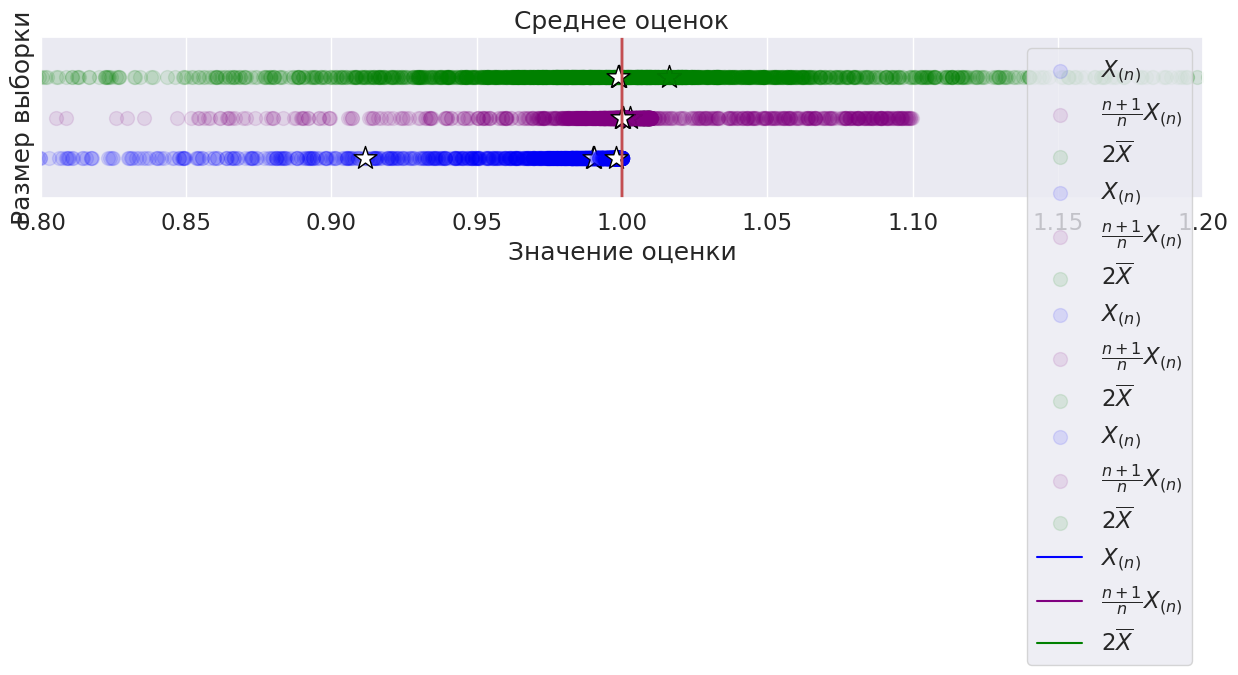
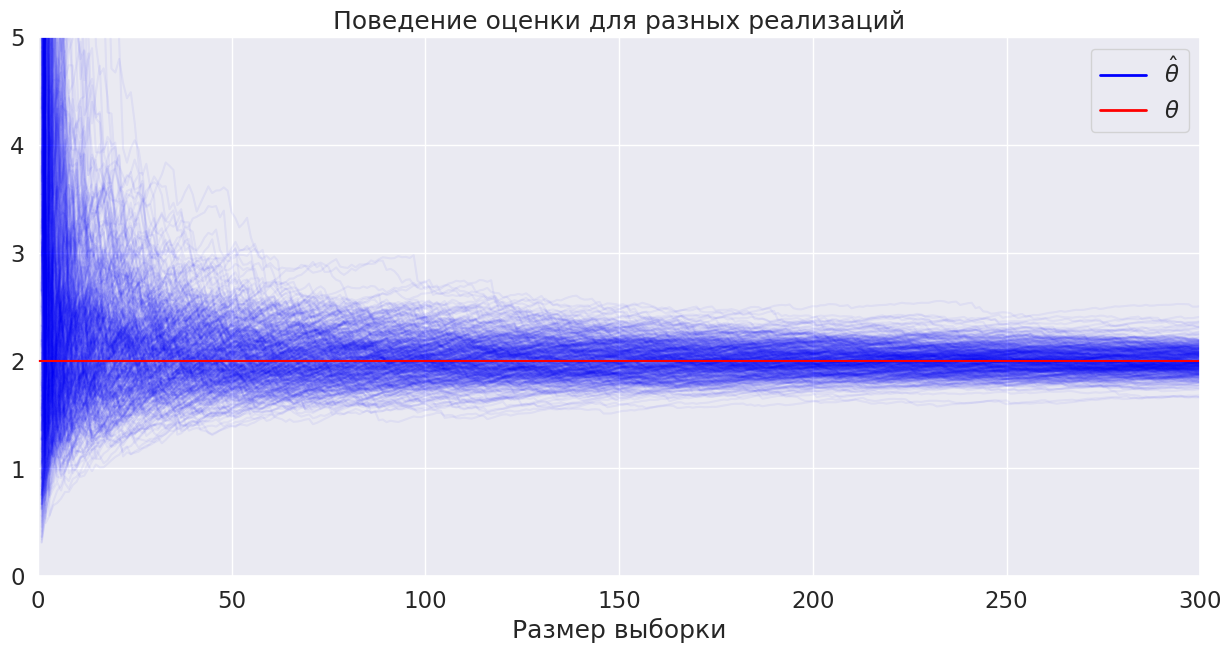
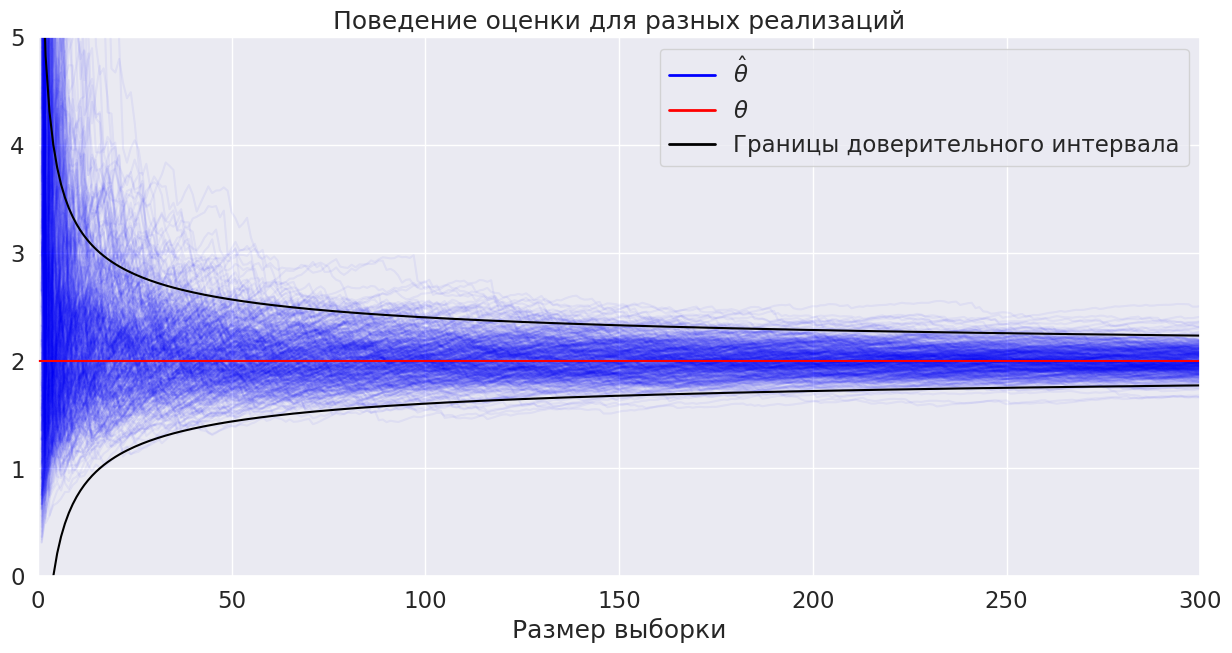
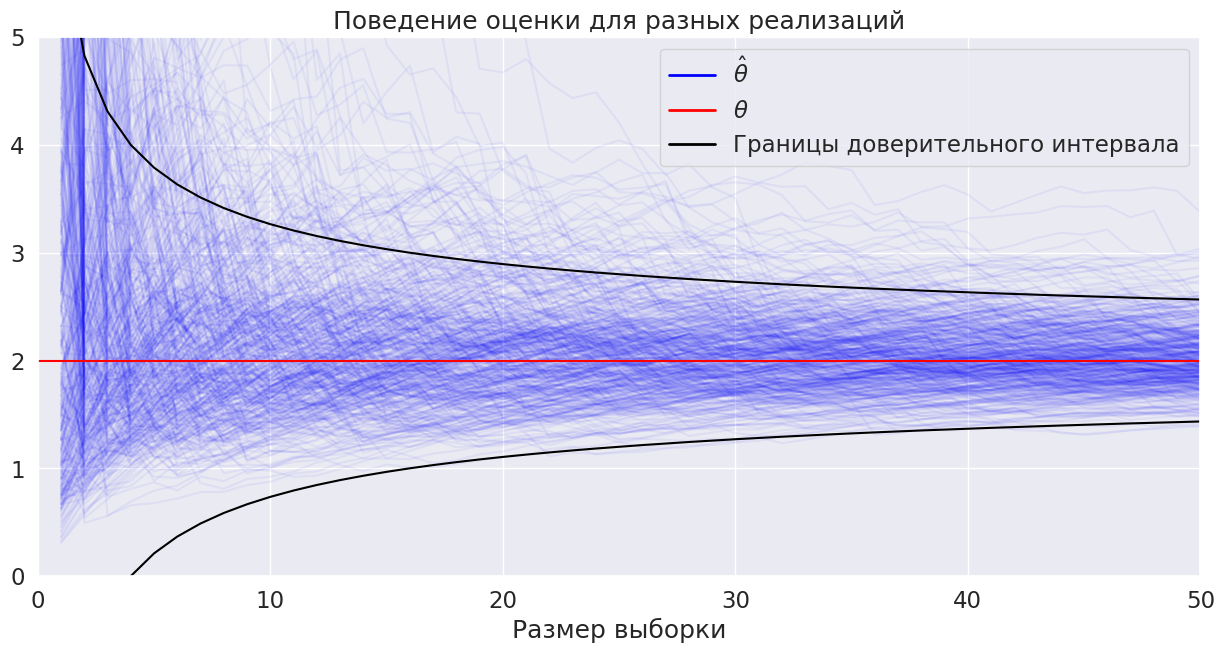

These figures' Python source, in order:
import numpy as np
import matplotlib.pyplot as plt
from matplotlib.lines import Line2D
import scipy.stats as sps
import seaborn as sns
sns.set(font_scale=1.5)

sample_size = 100
X = sps.uniform.rvs(size = sample_size)

def estimate_X_n(X):
    """
    Принимает на вход массив размером (n_samples, sample_size), выдает массив оценок размера (n_samples,)
    """
    return np.max(X, axis = 1)

def estimate_X_n_corrected(X):
    """
    Принимает на вход массив размером (n_samples, sample_size), выдает массив оценок размера (n_samples,)
    """
    n_samples, sample_size = X.shape
    return (sample_size + 1) / sample_size * np.max(X, axis = 1)

def estimate_2_mean(X):
    """
    Принимает на вход массив размером (n_samples, sample_size), выдает массив оценок размера (n_samples,)
    """
    return 2 * np.mean(X, axis = 1)

X = np.array([[1, 3, 3902, 6], [2, 5, 69751, 89]])

assert(sum(estimate_X_n(X) != np.array(( 3902, 69751))) == 0)
assert(sum(estimate_X_n_corrected(X) != np.array((4877.5 ,87188.75))) == 0)
assert(sum(estimate_2_mean(X) != np.array([ 1956. , 34923.5])) == 0)

estimators = [
    (estimate_X_n, r'$X_{(n)}$', 'blue', 0.0),
    (estimate_X_n_corrected, r'$\frac{n+1}{n}X_{(n)}$', 'purple', 0.1),
    (estimate_2_mean, r'$2\overline{X}$', 'green', 0.2)
]

sample_count = 500
sample_size = 100
X = sps.uniform.rvs(0, 1, size = (sample_count, sample_size))
X.shape

plt.figure(figsize=(15, 0.7*len(estimators)))
for estimator, name, color, y in estimators:
    E = estimator(X)
    plt.scatter(E, np.zeros(sample_count) + y, alpha=0.1,
                    s=100, color=color, label=name)
    plt.scatter(E.mean(), y, marker='*', s=300,
                    color='w', edgecolors='black')

    plt.vlines(1, -1, 1, color='r')
    plt.title('Размер выборки = %d' % sample_size)
    plt.yticks([])
    plt.legend()
    plt.xlim((0.8, 1.2))
    plt.ylim((-0.1, 0.1 * len(estimators)))

def est_plot(distribution, estimators, sample_size, sample_count):
    '''
    Построение графика разброса реализаций оценок и их средних значений.

    distribution -- распределение формата scipy.stats
    estimators -- список оценок и параметров для отрисовки графиков
    sample_size -- размер выборок
    sample_count -- количество генерируемых выборок
    '''
    X = distribution.rvs(size = (sample_count, sample_size))

    for estimator, name, color, y in estimators:
        E = estimator(X)
        plt.scatter(E, np.zeros(sample_count) + y, alpha = 0.1, s = 100, color = color, label = name)
        plt.scatter(E.mean(), y, marker = '*', s = 300, color = 'w', edgecolors = 'black')

        plt.vlines(1, -1, 1, color = 'r')
        plt.title('Размер выборки = %d' % sample_size)
        plt.yticks([])
        plt.legend()
        plt.xlim((0.8, 1.2))
        plt.ylim((-0.1, 0.1 * len(estimators)))

    plt.show()

sample_count = 500  # количество экспериментов
sample_size_list = [10, 100, 500] # размеры выборок

for sample_size in sample_size_list:
    distribution = sps.uniform
    est_plot(distribution, estimators, sample_size, sample_count)

def mean_plot(distribution, estimators, n_grid, sample_count):
    '''
    distribution -- распределение формата scipy.stats
    estimators -- список оценок и параметров для отрисовки графиков
    n_grid -- массив значений размера выборки
    sample_count -- количество генерируемых выборок
    '''
    estim_1, estim_2, estim_3 = estimators[0], estimators[1], estimators[2]
    X = distribution.rvs(size = (sample_count, int(n_grid[-1])))

    for sample_size in n_grid:
        sample_size = int(sample_size)
        estim_1 = np.append(estim_1, np.mean(estimate_X_n(X[:, :sample_size])))
        estim_2 = np.append(estim_2, np.mean(estimate_X_n_corrected(X[:, :sample_size])))
        estim_3 = np.append(estim_3, np.mean(estimate_2_mean(X[:, :sample_size])))

    plt.plot(n_grid, estim_1, label=r'$X_{(n)}$', color = 'blue', alpha=1)
    plt.plot(n_grid, estim_2, label=r'$\frac{n+1}{n}X_{(n)}$', color = 'purple', alpha=1)
    plt.plot(n_grid, estim_3, label=r'$2\overline{X}$', color = 'green', alpha=1)

    plt.title('Среднее оценок')
    plt.xlabel('Значение оценки')
    plt.ylabel('Размер выборки')

    plt.legend()

    plt.show()

n_grid = np.linspace(10, 300, 100)
estimators = np.array([[], [], []])
mean_plot(sps.uniform, estimators, n_grid, sample_count)

theta = 2  # истинное значение параметра
sample_size = 300  # размер выборок
sample_count = 500  # количество выборок
n_range = (np.arange(sample_size) + 1)  # размеры подвыборок

# генерируем множество выборок,
# параметр theta является обратным к параметру масштаба
samples = sps.expon.rvs(scale = 1/theta, size = (sample_count, sample_size))

estimation = 1 / (np.cumsum(samples, axis = 1) / n_range)

def est_plot(estimation, sample_count, sample_size, left=None, right=None, xlim = sample_size):
    '''
    estimation -- массив оценок от размера выборки
    sample_count -- количество генерируемых выборок
    sample_size -- размер каждой выборки
    left, rigth -- границы доверительного интеравала, нужны будут далее
    xlim = область по x
    '''
    plt.figure(figsize=(15, 7))
    for i in range(sample_count):
        plt.plot(np.arange(sample_size) + 1, estimation[i], color='blue', alpha=0.05)
    if type(left) and type(right) is np.ndarray:

        plt.plot(np.arange(sample_size) + 1, left, color='black')
        plt.plot(np.arange(sample_size) + 1, right, color='black')
        labels = [r'$\hat{\theta}$', r'$\theta$',
                  'Границы доверительного интервала']
        handels = [Line2D([0], [0], color='blue', lw=2),
                   Line2D([0], [0], color='red', lw=2),
                   Line2D([0], [0], color='black', lw=2)]

    else:
        labels = [r'$\hat{\theta}$', r'$\theta$']
        handels = [Line2D([0], [0], color='blue', lw=2),
                   Line2D([0], [0], color='red', lw=2),]

    plt.hlines(theta, 0 ,sample_size, color='red')

    plt.title('Поведение оценки для разных реализаций')
    plt.xlabel('Размер выборки')
    plt.ylim((0, 5))
    plt.legend(handels, labels)
    plt.xlim((0, xlim));

est_plot(estimation, sample_count, sample_size)

right = theta + 2 * theta/(np.arange(1, samples.shape[1] + 1)**0.5)
left = theta - 2 * theta/(np.arange(1, samples.shape[1] + 1)**0.5)

est_plot(estimation, sample_count, sample_size, left = left, right = right)

est_plot(estimation, sample_count, sample_size, left = left, right = right, xlim = 50)